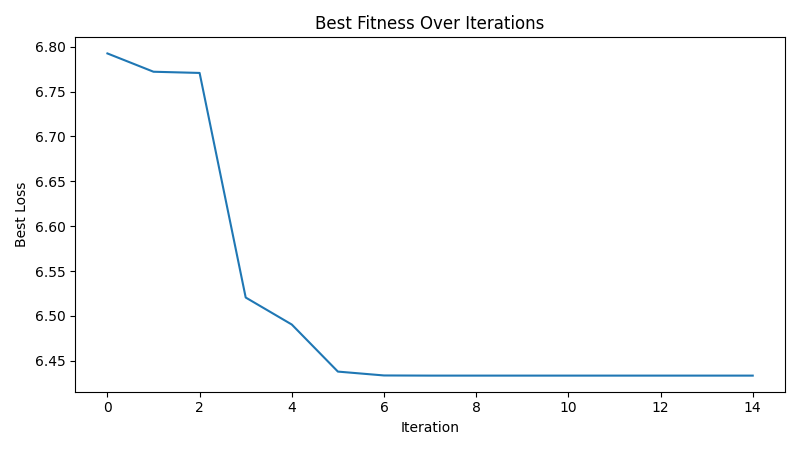

Data behind this chart, as committed beside it:
iteration, best_loss
1, 6.792
2, 6.772
3, 6.771
4, 6.521
5, 6.49
6, 6.438
7, 6.434
8, 6.434
9, 6.434
10, 6.434
11, 6.434
12, 6.434
13, 6.434
14, 6.434
15, 6.434
